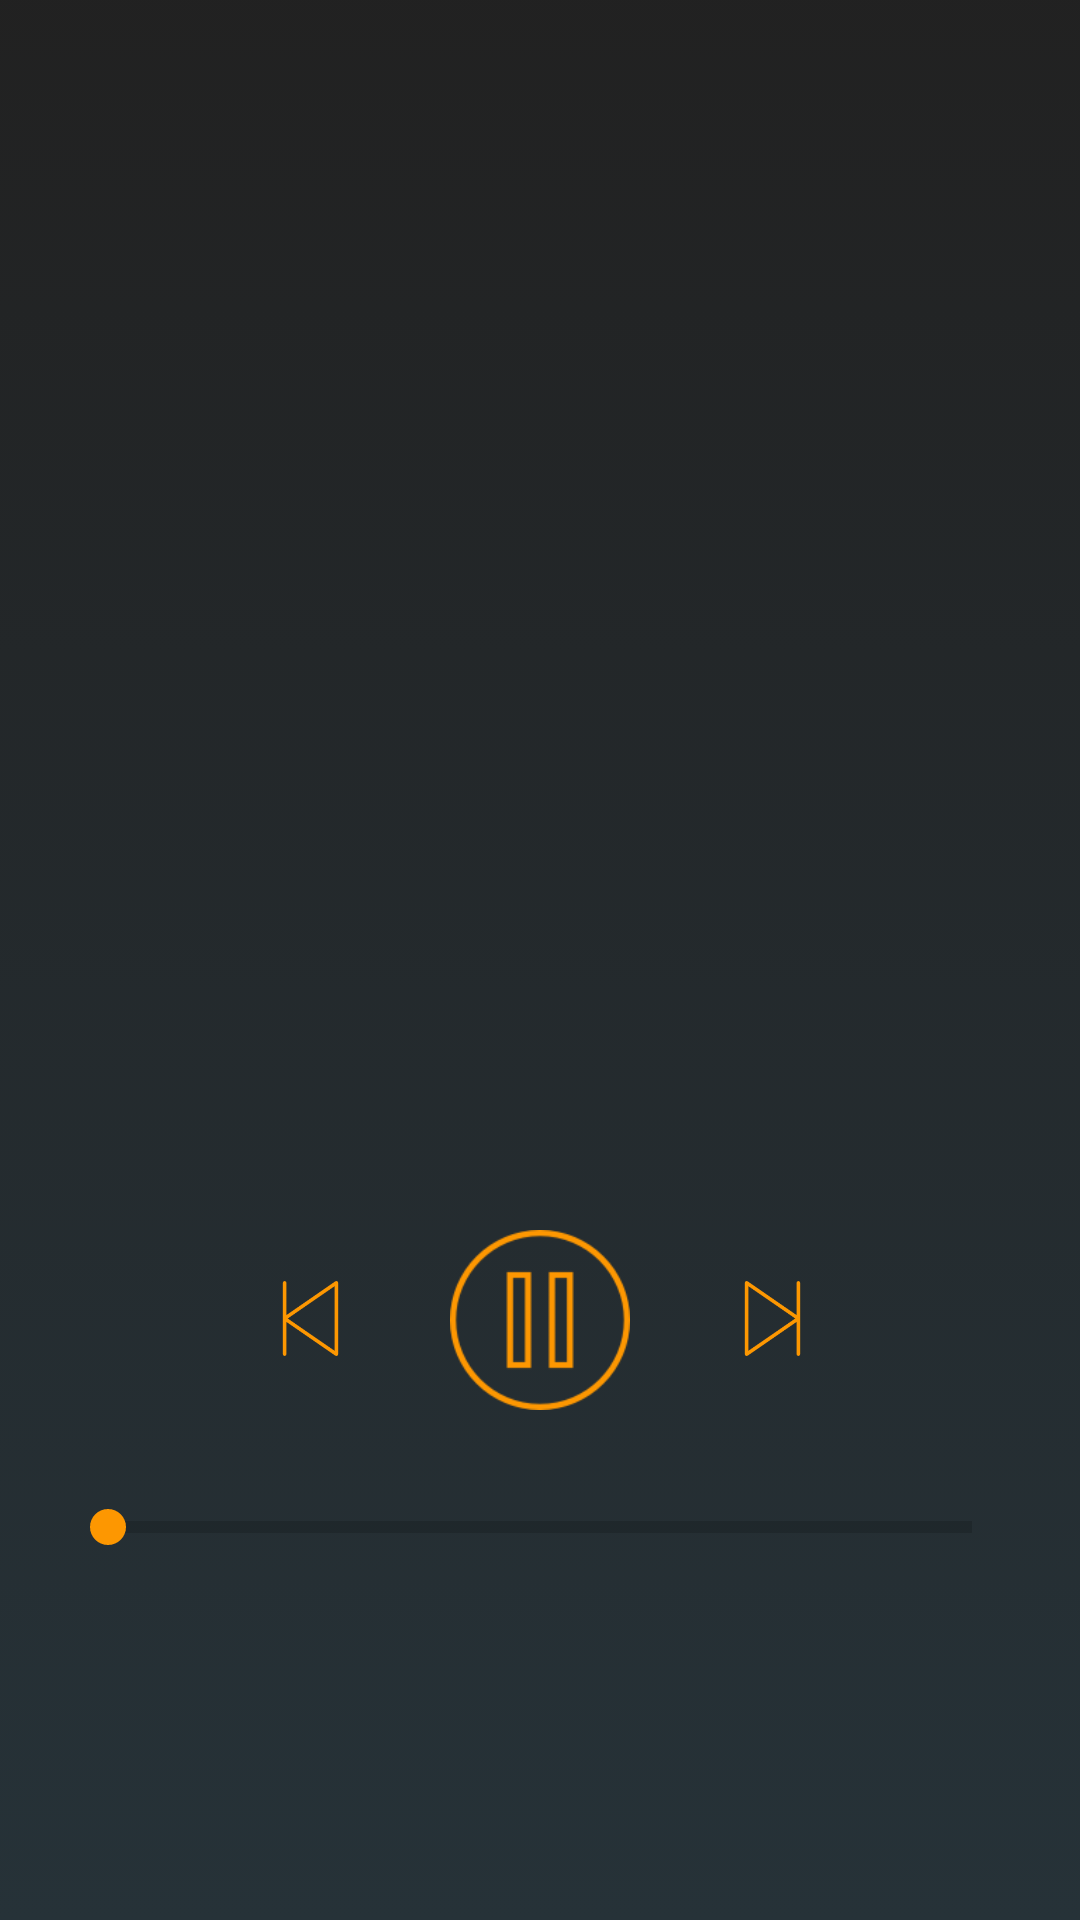

Android layout source for this screen:
<!-- AndroidManifest.xml: application theme AppTheme -->
<!-- res/layout/activity_reproductor.xml -->
<?xml version="1.0" encoding="utf-8"?>
<RelativeLayout xmlns:android="http://schemas.android.com/apk/res/android"
    xmlns:tools="http://schemas.android.com/tools"
    android:layout_width="match_parent"
    android:layout_height="match_parent"
    android:background="@drawable/background_bg"
    tools:context=".view.ReproductorActivity">

    <androidx.viewpager.widget.ViewPager
        android:id="@+id/viewpageSugerencia"
        android:layout_width="match_parent"
        android:layout_height="350dp"
        android:layout_marginTop="20dp">

    </androidx.viewpager.widget.ViewPager>


    <RelativeLayout
        android:id="@+id/relative"
        android:layout_width="match_parent"
        android:layout_height="wrap_content"
        android:layout_below="@+id/viewpageSugerencia"
        android:layout_alignParentStart="true"
        android:layout_marginStart="0dp"
        android:layout_marginTop="40dp"
        android:orientation="horizontal">

        <ImageView
            android:id="@+id/ivAnteriorReproductor"
            android:layout_width="25dp"
            android:layout_height="25dp"
            android:layout_alignParentTop="true"
            android:layout_marginTop="17dp"
            android:layout_marginEnd="34dp"
            android:layout_toStartOf="@+id/ivPausa_Reproductor"
            android:clickable="true"
            android:focusable="true"
            android:foreground="?attr/selectableItemBackground"
            android:src="@drawable/back" />

        <ImageView
            android:id="@+id/ivPausa_Reproductor"
            android:layout_width="60dp"
            android:layout_height="60dp"
            android:layout_centerHorizontal="true"
            android:src="@drawable/pause"
            android:visibility="visible" />

        <ImageView
            android:id="@+id/ivPlayReproductor"
            android:layout_width="60dp"
            android:layout_height="60dp"
            android:layout_centerHorizontal="true"
            android:src="@drawable/play_button"
            android:visibility="invisible" />

        <ImageView
            android:id="@+id/ivProximoReproductor"
            android:layout_width="25dp"
            android:layout_height="25dp"
            android:layout_alignTop="@+id/ivAnteriorReproductor"
            android:layout_marginStart="35dp"
            android:layout_toEndOf="@+id/ivPausa_Reproductor"
            android:clickable="true"
            android:focusable="true"
            android:foreground="?attr/selectableItemBackground"
            android:src="@drawable/next" />



    </RelativeLayout>

    <SeekBar
        android:id="@+id/pbReproductorActivity"
        style="?android:attr/progressBarStyleHorizontal"
        android:layout_width="match_parent"
        android:layout_height="wrap_content"
        android:layout_below="@+id/relative"
        android:layout_marginLeft="20dp"
        android:layout_marginRight="20dp"
        android:layout_marginTop="30dp"
        android:max="100" />


</RelativeLayout>
<!-- resources referenced by this layout -->
<resources>
  <!-- drawable back: png bitmap (drawable-hdpi, 1823 bytes) -->
  <!-- drawable background_bg (drawable) -->
  <?xml version="1.0" encoding="utf-8"?>
  <selector xmlns:android="http://schemas.android.com/apk/res/android">
      <item>
          <shape>
              <gradient android:angle="90"
                  android:endColor="#dd000000"
                  android:startColor="#263238"
                  android:type="linear" />
          </shape>
      </item>
  </selector>
  <!-- drawable next: png bitmap (drawable-hdpi, 1743 bytes) -->
  <!-- drawable pause: png bitmap (drawable-hdpi, 1954 bytes) -->
  <!-- drawable play_button: png bitmap (drawable-hdpi, 2654 bytes) -->
  <style name="AppTheme" parent="Theme.AppCompat.Light.NoActionBar">
          
          <item name="colorPrimary">@color/colorPrimary</item>
          <item name="colorPrimaryDark">@color/colorPrimaryDark</item>
          <item name="colorAccent">@color/colorAccent</item>
      </style>
  <color name="colorPrimary">#818181</color>
  <color name="colorPrimaryDark">#212121</color>
  <color name="colorAccent">#fd9701</color>
</resources>
